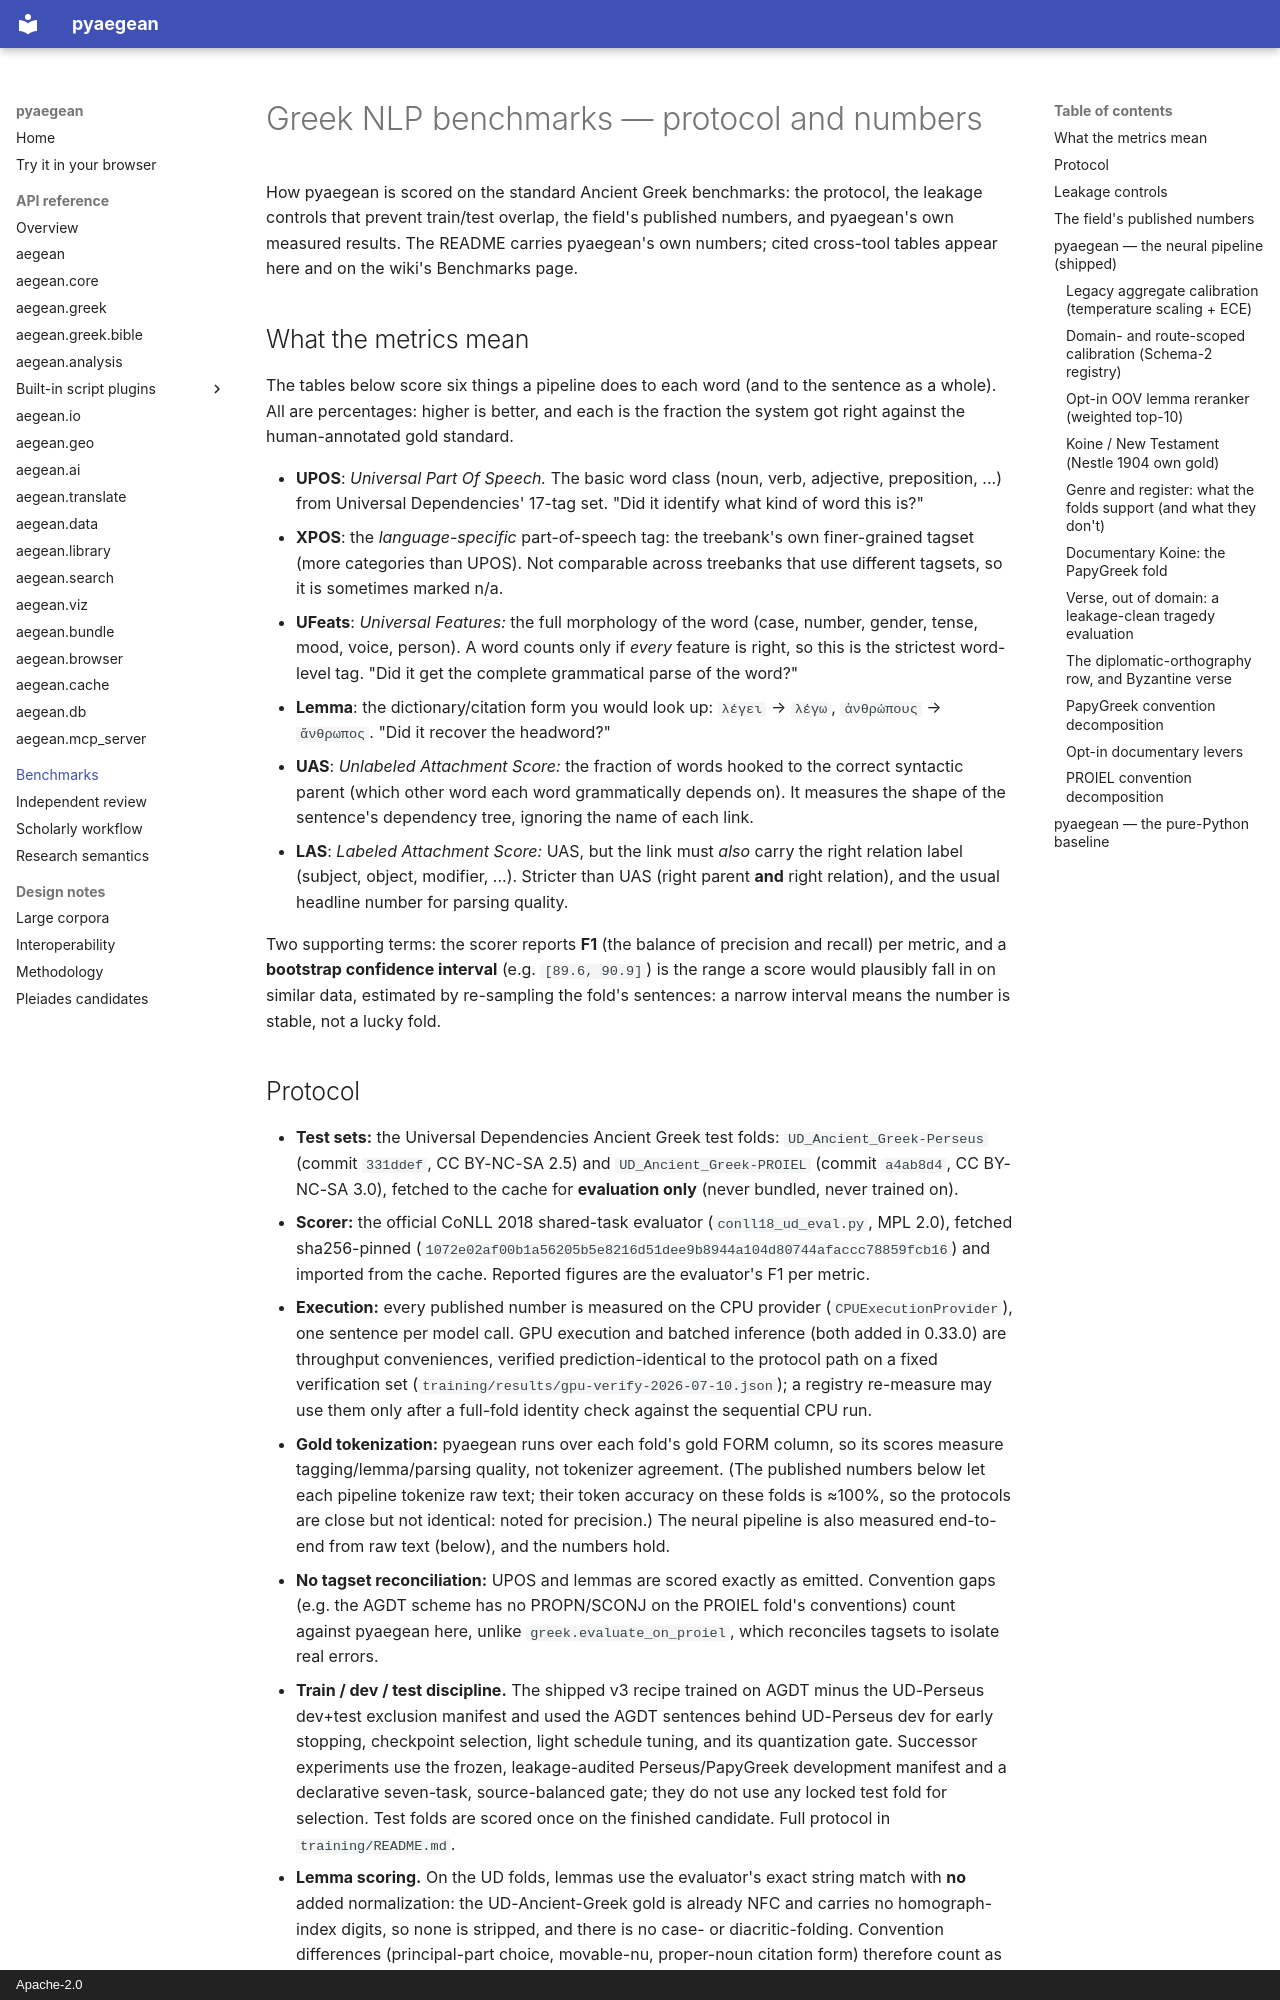

repository: ryanpavlicek/pyaegean · page: benchmarks/index.html · generator: mkdocs · copyright: Apache-2.0

# Greek NLP benchmarks — protocol and numbers

How pyaegean is scored on the standard Ancient Greek benchmarks: the protocol, the
leakage controls that prevent train/test overlap, the field's published numbers, and
pyaegean's own measured results. The README carries pyaegean's own numbers;
cited cross-tool tables appear here and on the wiki's Benchmarks page.

## What the metrics mean

The tables below score six things a pipeline does to each word (and to the sentence as a
whole). All are percentages: higher is better, and each is the fraction the system got right
against the human-annotated gold standard.

- **UPOS**: *Universal Part Of Speech.* The basic word class (noun, verb, adjective,
  preposition, ...) from Universal Dependencies' 17-tag set. "Did it identify what kind of
  word this is?"
- **XPOS**: the *language-specific* part-of-speech tag: the treebank's own finer-grained
  tagset (more categories than UPOS). Not comparable across treebanks that use different
  tagsets, so it is sometimes marked n/a.
- **UFeats**: *Universal Features:* the full morphology of the word (case, number, gender,
  tense, mood, voice, person). A word counts only if *every* feature is right, so this is the
  strictest word-level tag. "Did it get the complete grammatical parse of the word?"
- **Lemma**: the dictionary/citation form you would look up: `λέγει` → `λέγω`, `ἀνθρώπους`
  → `ἄνθρωπος`. "Did it recover the headword?"
- **UAS**: *Unlabeled Attachment Score:* the fraction of words hooked to the correct
  syntactic parent (which other word each word grammatically depends on). It measures the
  shape of the sentence's dependency tree, ignoring the name of each link.
- **LAS**: *Labeled Attachment Score:* UAS, but the link must *also* carry the right relation
  label (subject, object, modifier, ...). Stricter than UAS (right parent **and** right
  relation), and the usual headline number for parsing quality.

Two supporting terms: the scorer reports **F1** (the balance of precision and recall) per
metric, and a **bootstrap confidence interval** (e.g. `[89.6, 90.9]`) is the range a score
would plausibly fall in on similar data, estimated by re-sampling the fold's sentences: a
narrow interval means the number is stable, not a lucky fold.
